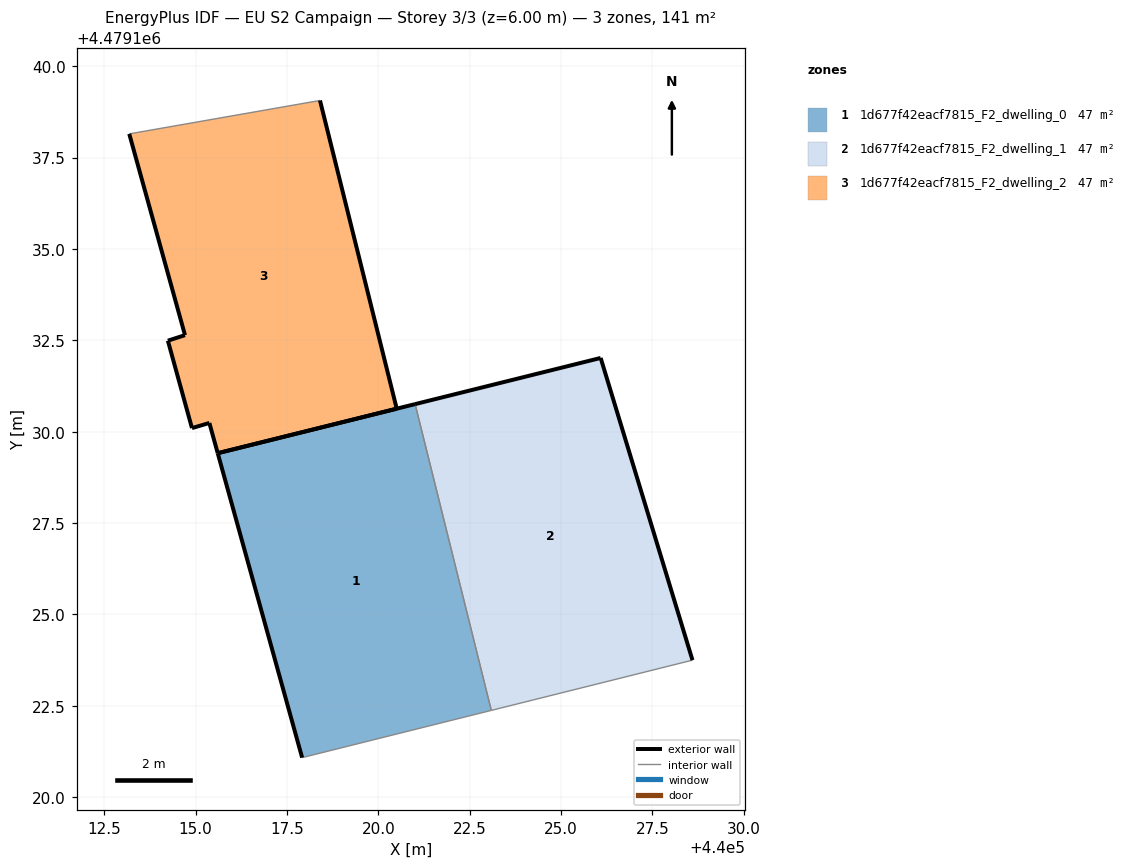
=== STOREY PLAN SPEC (per zone: floor XY polygon, exterior-wall plan segments, windows/doors) ===
zone 1: 1d677f42eacf7815_F2_dwelling_0  (47.1 m²)
  floor: (440023.09, 4479122.37) (440021.00, 4479130.75) (440015.60, 4479129.41) (440017.91, 4479121.08)
  exterior wall: (440017.91, 4479121.08) – (440015.60, 4479129.41)  [8.6 m]
  exterior wall: (440015.60, 4479129.41) – (440021.01, 4479130.75)  [5.6 m]
  interior walls: 2
zone 2: 1d677f42eacf7815_F2_dwelling_1  (47.1 m²)
  floor: (440028.59, 4479123.75) (440026.08, 4479132.02) (440021.00, 4479130.75) (440023.09, 4479122.37)
  exterior wall: (440026.08, 4479132.02) – (440028.59, 4479123.75)  [8.6 m]
  exterior wall: (440021.01, 4479130.75) – (440026.08, 4479132.02)  [5.2 m]
  interior walls: 2
zone 3: 1d677f42eacf7815_F2_dwelling_2  (47.1 m²)
  floor: (440020.50, 4479130.63) (440018.40, 4479139.06) (440013.18, 4479138.15) (440014.71, 4479132.64) (440014.24, 4479132.49) (440014.90, 4479130.10) (440015.38, 4479130.24) (440015.60, 4479129.41)
  exterior wall: (440018.40, 4479139.06) – (440020.50, 4479130.63)  [8.7 m]
  exterior wall: (440020.50, 4479130.63) – (440015.60, 4479129.41)  [5.0 m]
  exterior wall: (440015.60, 4479129.41) – (440015.38, 4479130.24)  [0.9 m]
  exterior wall: (440015.38, 4479130.24) – (440014.90, 4479130.10)  [0.5 m]
  exterior wall: (440014.90, 4479130.10) – (440014.24, 4479132.49)  [2.5 m]
  exterior wall: (440014.24, 4479132.49) – (440014.71, 4479132.64)  [0.5 m]
  exterior wall: (440014.71, 4479132.64) – (440013.18, 4479138.15)  [5.7 m]
  interior walls: 1

=== DERIVED (storey summary) ===
Building: EU S2 Campaign
Storey: 3 of 3  (floor level z = 6.00 m)
Storey gross floor area: 141.2 m²
Zones on this storey: 3
  - 1d677f42eacf7815_F2_dwelling_0: floor 47.1 m²; exterior wall 14.2 m (42.6 m²); WWR 0.0%
  - 1d677f42eacf7815_F2_dwelling_1: floor 47.1 m²; exterior wall 13.9 m (41.6 m²); WWR 0.0%
  - 1d677f42eacf7815_F2_dwelling_2: floor 47.1 m²; exterior wall 23.8 m (71.3 m²); WWR 0.0%
Zone adjacency (shared interzone walls):
  - 1d677f42eacf7815_F2_dwelling_0 ↔ 1d677f42eacf7815_F2_dwelling_1